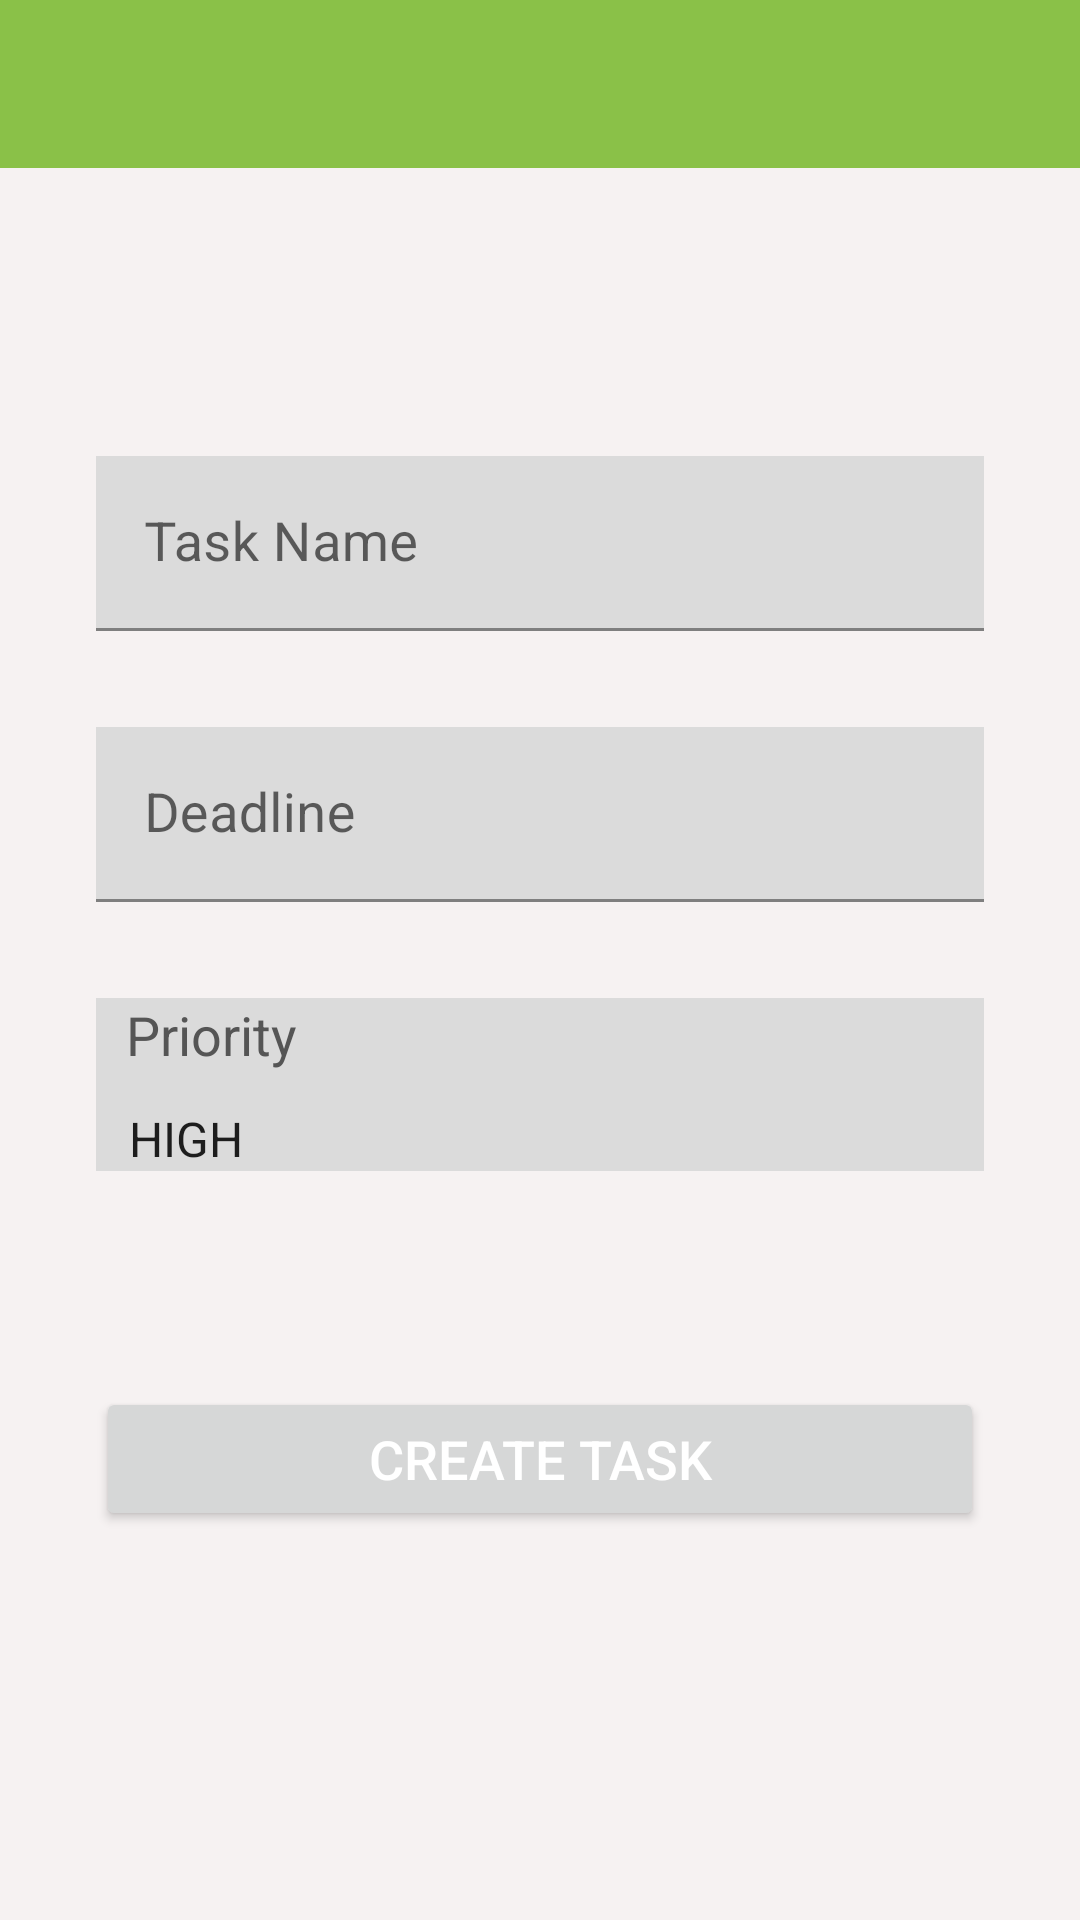

Android layout source for this screen:
<!-- AndroidManifest.xml: application theme Theme.ToDoApp -->
<!-- res/layout/activity_task_create.xml -->
<?xml version="1.0" encoding="utf-8"?>
<androidx.constraintlayout.widget.ConstraintLayout xmlns:android="http://schemas.android.com/apk/res/android"
    xmlns:app="http://schemas.android.com/apk/res-auto"
    xmlns:tools="http://schemas.android.com/tools"
    android:layout_width="match_parent"
    android:layout_height="match_parent"
    android:background="@color/background_color"
    tools:context=".TaskCreateActivity">

    <androidx.appcompat.widget.Toolbar
        android:id="@+id/toolbarTaskCreateActivity"
        android:layout_width="0dp"
        android:layout_height="wrap_content"
        android:background="?attr/colorPrimary"
        android:minHeight="?attr/actionBarSize"
        android:theme="?attr/actionBarTheme"
        app:layout_constraintEnd_toEndOf="parent"
        app:layout_constraintHorizontal_bias="0.5"
        app:layout_constraintStart_toStartOf="parent"
        app:layout_constraintTop_toTopOf="parent" />

    <com.google.android.material.textfield.TextInputLayout
        android:id="@+id/textInputLayout"
        android:layout_width="match_parent"
        android:layout_height="wrap_content"
        android:layout_marginStart="32dp"
        android:layout_marginTop="96dp"
        android:layout_marginEnd="32dp"
        app:layout_constraintEnd_toEndOf="parent"
        app:layout_constraintHorizontal_bias="0.5"
        app:layout_constraintStart_toStartOf="parent"
        app:layout_constraintTop_toBottomOf="@+id/toolbarTaskCreateActivity">

        <com.google.android.material.textfield.TextInputEditText
            android:id="@+id/editTextTaskName"
            android:layout_width="match_parent"
            android:layout_height="wrap_content"
            android:background="@color/gray"
            android:hint="@string/task_name_text"
            android:textColor="@color/black_text"
            android:textSize="18sp" />
    </com.google.android.material.textfield.TextInputLayout>

    <com.google.android.material.textfield.TextInputLayout
        android:id="@+id/textInputLayout2"
        android:layout_width="match_parent"
        android:layout_height="wrap_content"
        android:layout_marginStart="32dp"
        android:layout_marginTop="32dp"
        android:layout_marginEnd="32dp"
        app:layout_constraintEnd_toEndOf="parent"
        app:layout_constraintHorizontal_bias="0.5"
        app:layout_constraintStart_toStartOf="parent"
        app:layout_constraintTop_toBottomOf="@+id/textInputLayout">

        <com.google.android.material.textfield.TextInputEditText
            android:id="@+id/editTextTaskDeadline"
            android:layout_width="match_parent"
            android:layout_height="wrap_content"
            android:background="@color/gray"
            android:hint="@string/deadline_text"
            android:textColor="@color/black_text"
            android:textSize="18sp" />

    </com.google.android.material.textfield.TextInputLayout>

    <TextView
        android:id="@+id/textViewPriorityName"
        android:layout_width="match_parent"
        android:layout_height="36dp"
        android:layout_marginStart="32dp"
        android:layout_marginTop="32dp"
        android:layout_marginEnd="32dp"
        android:background="@color/gray"
        android:paddingLeft="10dp"
        android:text="@string/priority_text"
        android:textColor="@color/gray_dark"
        android:textSize="18sp"
        app:layout_constraintEnd_toEndOf="parent"
        app:layout_constraintStart_toStartOf="parent"
        app:layout_constraintTop_toBottomOf="@+id/textInputLayout2" />

    <Spinner
        android:id="@+id/spinnerPriority"
        android:layout_width="match_parent"
        android:layout_height="wrap_content"
        android:layout_marginStart="32dp"
        android:layout_marginEnd="32dp"
        android:background="@color/gray"
        android:dropDownSelector="@color/gray"
        android:entries="@array/priority_options"
        android:popupBackground="@color/background_color"
        android:spinnerMode="dropdown"
        android:paddingLeft="3dp"
        app:layout_constraintEnd_toEndOf="parent"
        app:layout_constraintHorizontal_bias="0.0"
        app:layout_constraintStart_toStartOf="parent"
        app:layout_constraintTop_toBottomOf="@+id/textViewPriorityName" />

    <Button
        android:id="@+id/buttonCreateTask"
        android:layout_width="match_parent"
        android:layout_height="wrap_content"
        android:layout_marginStart="32dp"
        android:layout_marginTop="72dp"
        android:layout_marginEnd="32dp"
        android:text="@string/create_button_name"
        android:textColor="@color/white"
        android:textSize="18sp"
        app:layout_constraintEnd_toEndOf="parent"
        app:layout_constraintHorizontal_bias="0.5"
        app:layout_constraintStart_toStartOf="parent"
        app:layout_constraintTop_toBottomOf="@+id/spinnerPriority" />

</androidx.constraintlayout.widget.ConstraintLayout>
<!-- resources referenced by this layout -->
<resources>
  <string-array name="priority_options">
          <item>@string/option1</item>
          <item>@string/option2</item>
          <item>@string/option3</item>
      </string-array>
  <color name="background_color">#F6F2F2</color>
  <color name="black_text">#212121</color>
  <color name="gray">#DBDBDB</color>
  <color name="gray_dark">#555555</color>
  <color name="white">#FFFFFFFF</color>
  <string name="create_button_name">CREATE TASK</string>
  <string name="deadline_text">Deadline</string>
  <string name="priority_text"> Priority</string>
  <string name="task_name_text">Task Name</string>
  <style name="Theme.ToDoApp" parent="Theme.MaterialComponents.DayNight.DarkActionBar">
          
          <item name="colorPrimary">@color/green_primary</item>
          <item name="colorPrimaryVariant">@color/green_dark</item>
          <item name="colorOnPrimary">@color/green_light</item>
          
          <item name="colorSecondary">@color/teal_200</item>
          <item name="colorSecondaryVariant">@color/teal_700</item>
          <item name="colorOnSecondary">@color/black</item>
          
          <item name="android:statusBarColor" tools:targetApi="l">?attr/colorPrimaryVariant</item>
          
  
          <item name="windowNoTitle">true</item>
          <item name="windowActionBar">false</item>
  
      </style>
  <string name="option1">HIGH</string>
  <string name="option2">MEDIUM</string>
  <string name="option3">LOW</string>
  <color name="green_primary">#8AC148</color>
  <color name="green_dark">#599014</color>
  <color name="green_light">#BDF478</color>
  <color name="teal_200">#FF03DAC5</color>
  <color name="teal_700">#FF018786</color>
  <color name="black">#FF000000</color>
</resources>
